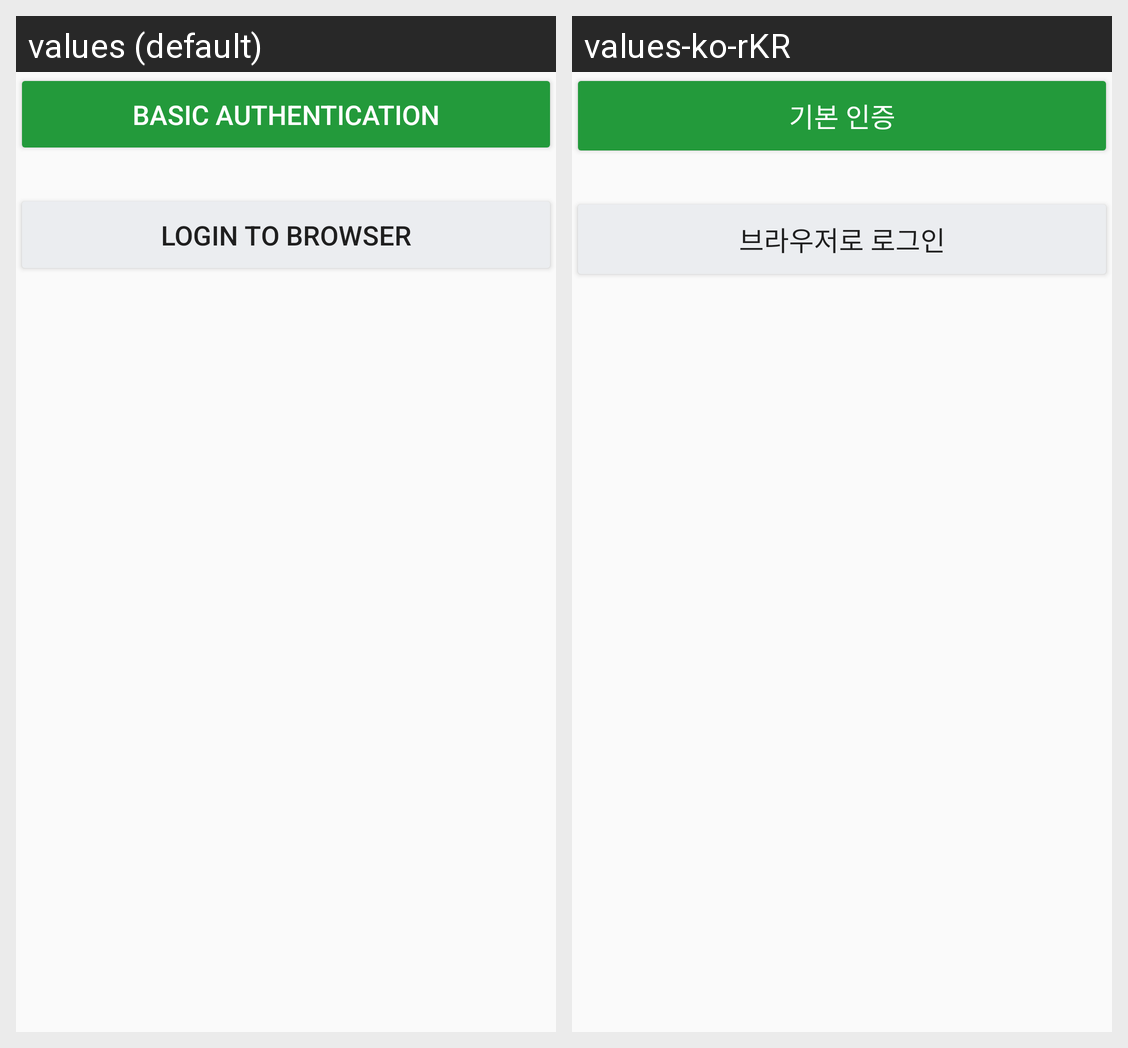

The Android screen above is rendered under two locales of the same app. Produce the string resources it draws, with the default and per-locale values.
Android screen res/layout/fragment_login_choice.xml rendered under 2 locales, left to right: values (default), values-ko-rKR. Device: Nexus 5 (rendered at 1080×1920; each locale shown at half size, 540×960, under a caption strip naming it); theme AppTheme.
Strings drawn on this screen, with the default value and each locale's value (text and hints the layout hard-codes, and strings that could not be matched under every locale, appear in the picture but are not listed):

basic_login
  values: Basic Authentication
  values-ko-rKR: 기본 인증

browser_login
  values: Login to Browser
  values-ko-rKR: 브라우저로 로그인
